The GitHub repository orianapresacan/EmbryoStageGen contains a labelled image folder "real" with 5 categories: 2-cell embryo, 4-cell embryo, 8-cell embryo, blastocyst, morula. Examples follow, each with its label.

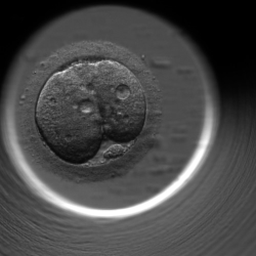
Label: 2-cell embryo

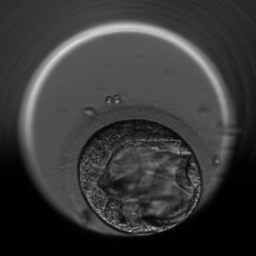
Label: blastocyst

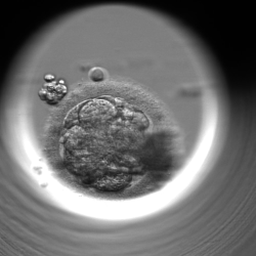
Label: morula

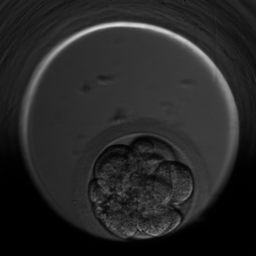
Label: 8-cell embryo

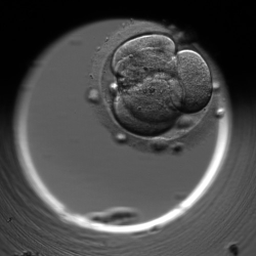
Label: 4-cell embryo

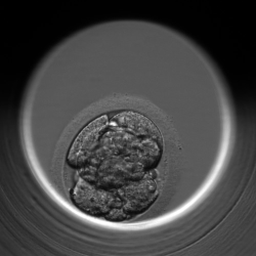
Label: morula
